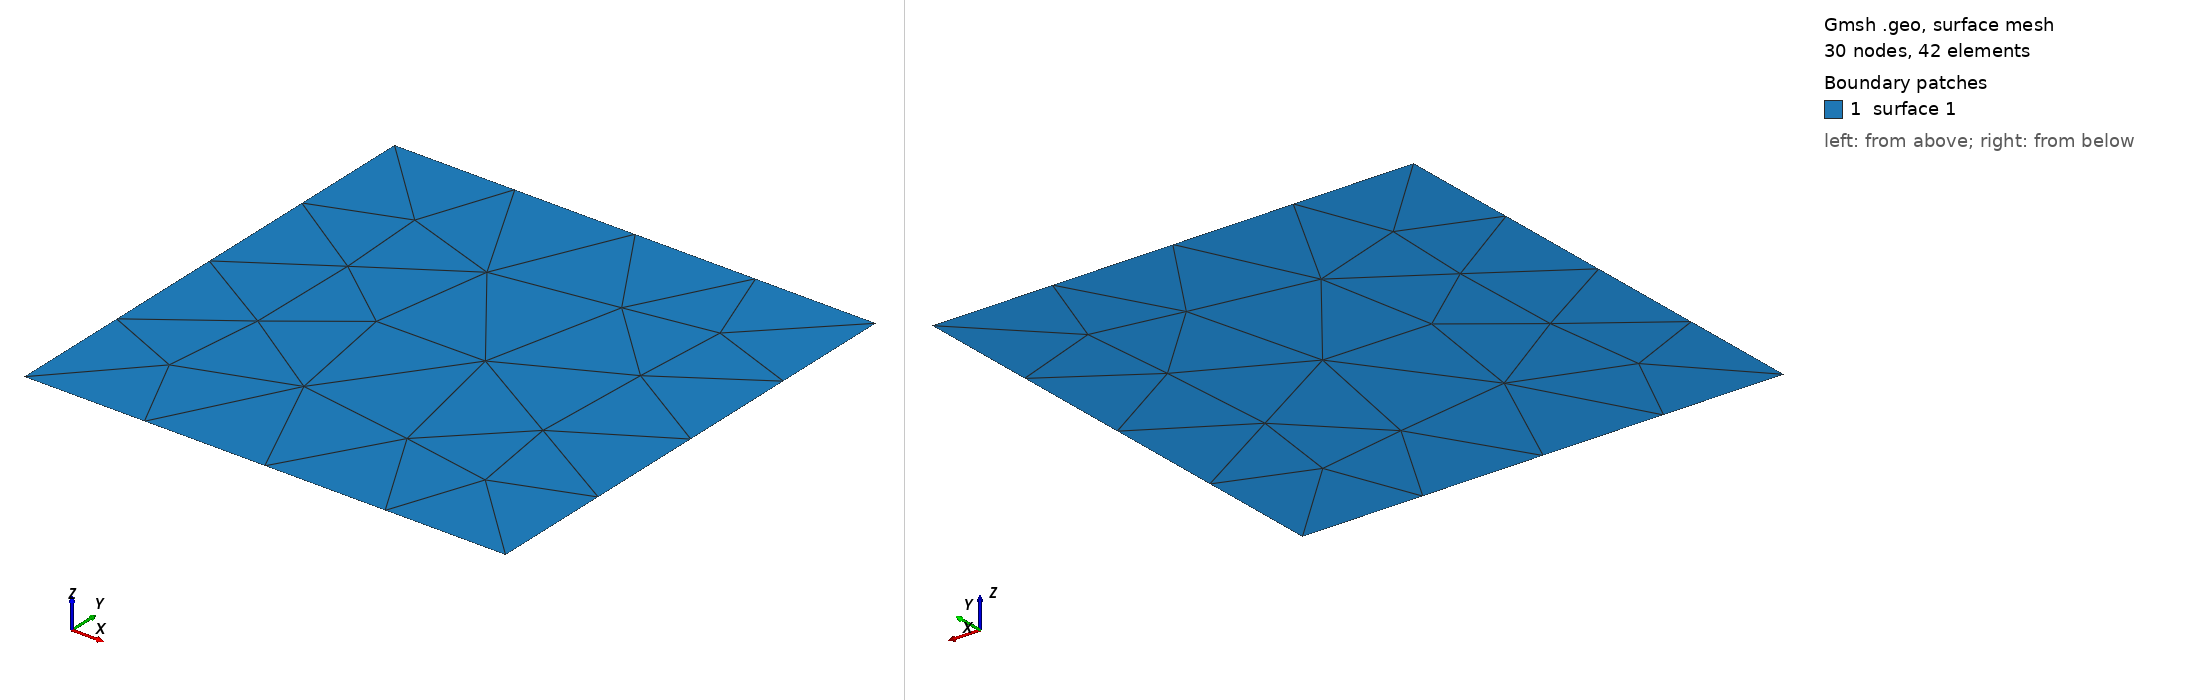

Gmsh geometry script, surface-meshed: 30 nodes, 42 surface elements. Boundary patches (legend numbers): 1 surface 1. Left view from above one corner, right view from below the opposite corner. The script declares no physical surfaces, so the legend lists its geometric surfaces. The drawing asked Gmsh for element sizes between 1% and 20% of the model's largest extent; the script's own settings can give other sizes.

=== simple6.geo (drawn) ===
SetFactory("OpenCASCADE");

Mesh.Algorithm = 6;
Mesh.MeshSizeMin = 0.1;
Mesh.MeshSizeMax = 0.1;

Point(1) = {0,0,0};
Point(2) = {1,0,0};
Point(3) = {1,1,0};
Point(4) = {0,1,0};
Line(1) = {1,2};
Line(2) = {2,3};
Line(3) = {3,4};
Line(4) = {4,1};
Curve Loop(1) = {1,2,3,4};
Surface(1) = {1};
